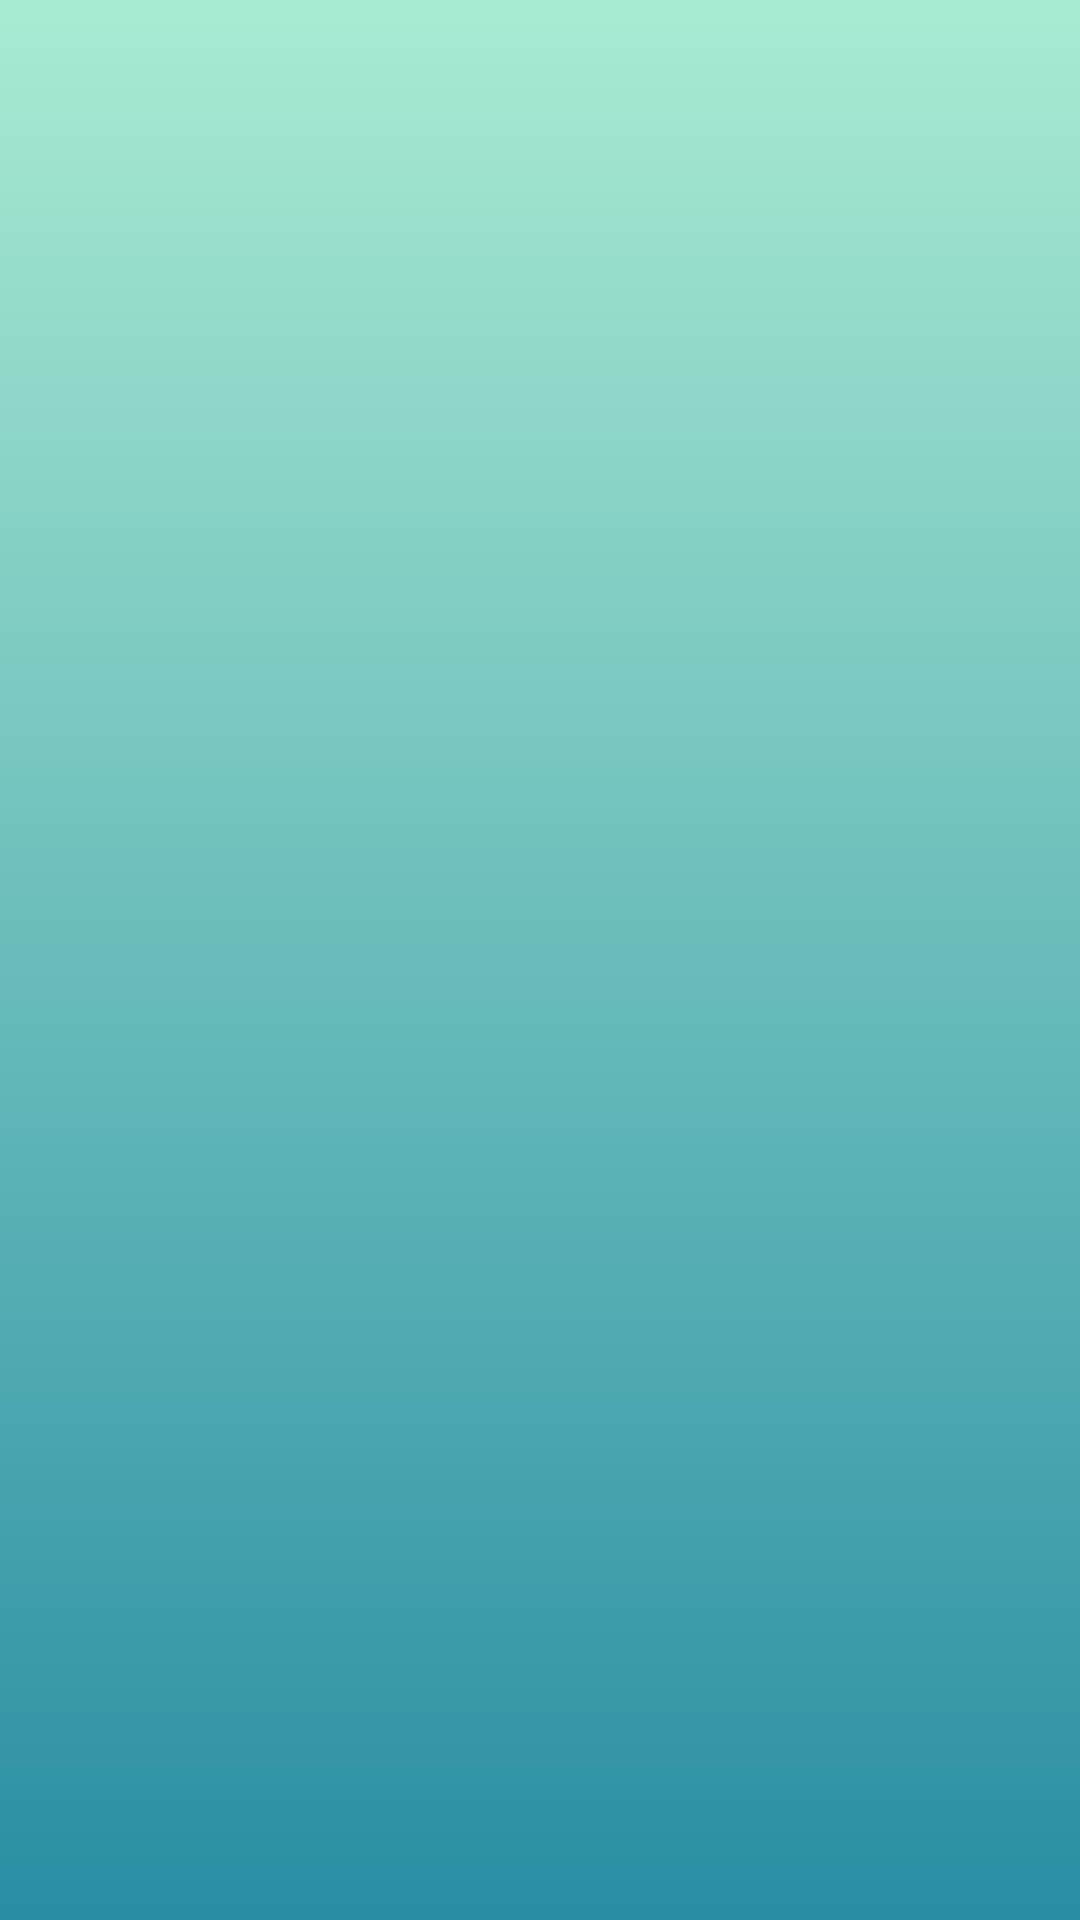

Here is an Android app screen rendered from its layout file. Give the layout XML and the strings, colors and styles it references.
<!-- AndroidManifest.xml: application theme splashScreenTheme -->
<!-- res/layout/activity_main.xml -->
<?xml version="1.0" encoding="utf-8"?>
<androidx.constraintlayout.widget.ConstraintLayout xmlns:android="http://schemas.android.com/apk/res/android"
    xmlns:app="http://schemas.android.com/apk/res-auto"
    xmlns:tools="http://schemas.android.com/tools"
    android:layout_width="match_parent"
    android:layout_height="match_parent"
    android:background="@drawable/gradient_background"
    tools:context=".MainActivity">

    <ImageView
        android:id="@+id/imageView"
        android:layout_width="wrap_content"
        android:layout_height="wrap_content"
        android:layout_marginTop="319dp"
        android:contentDescription="logo"
        app:layout_constraintEnd_toEndOf="parent"
        app:layout_constraintStart_toStartOf="parent"
        app:layout_constraintTop_toTopOf="parent"
        app:srcCompat="@drawable/ic_logo" />

    <ProgressBar
        android:id="@+id/progressBar"
        style="?android:attr/progressBarStyle"
        android:layout_width="85dp"
        android:layout_height="105dp"
        android:layout_marginTop="30dp"
        app:layout_constraintEnd_toEndOf="parent"
        app:layout_constraintStart_toStartOf="parent"
        app:layout_constraintTop_toBottomOf="@+id/imageView" />

</androidx.constraintlayout.widget.ConstraintLayout>
<!-- resources referenced by this layout -->
<resources>
  <!-- drawable gradient_background (drawable) -->
  <?xml version="1.0" encoding="utf-8"?>
  <selector xmlns:android="http://schemas.android.com/apk/res/android">
      <item>
          <shape>
              <gradient android:angle="90" android:endColor="#A9EAD2" android:startColor="#298EA3" android:type="linear"/>
          </shape>
      </item>
  </selector>
  <!-- drawable ic_logo: vector/xml drawable (drawable, 8510 chars, omitted) -->
</resources>
